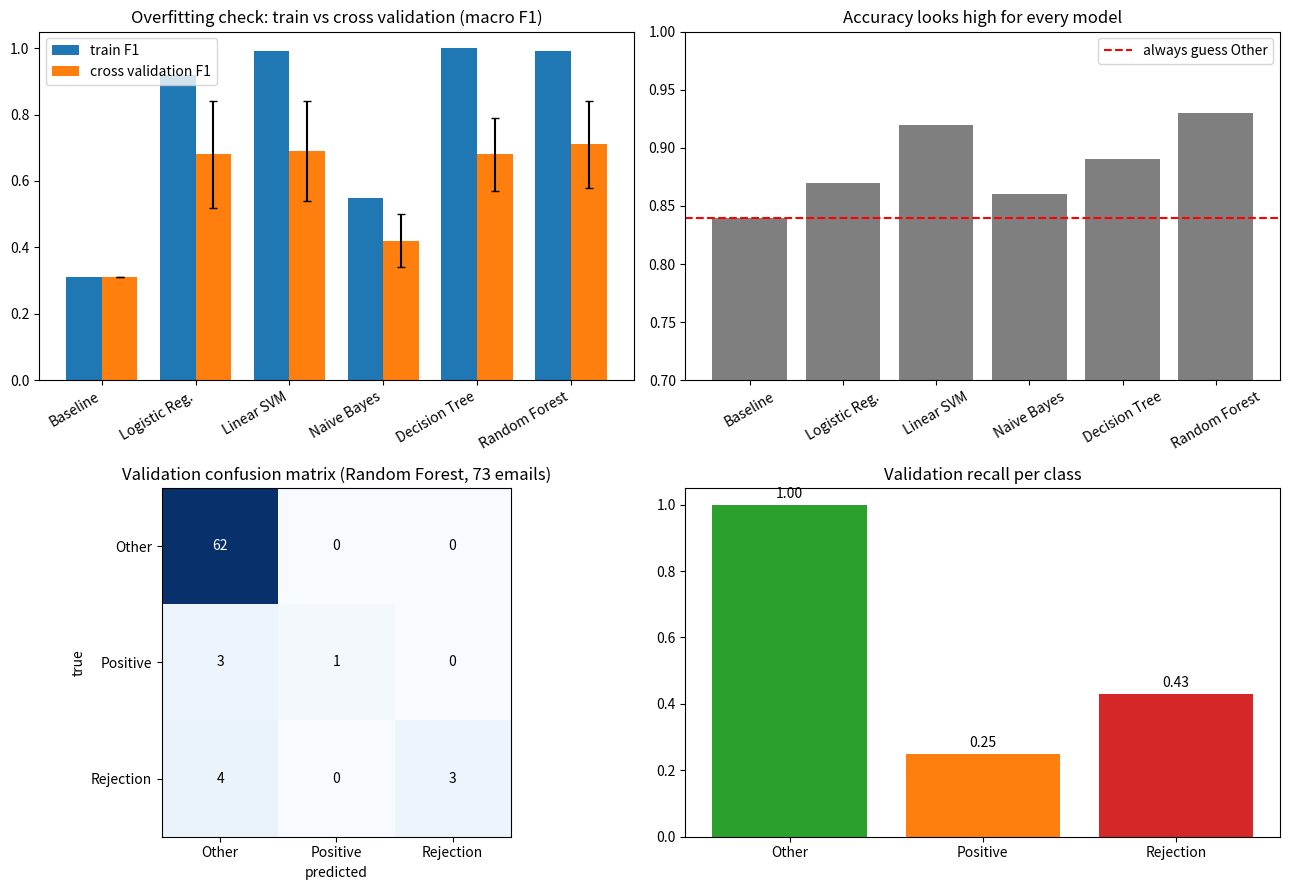

Source code (Python): (Note: this script raises an exception after producing the figure.)
import numpy as np, matplotlib
matplotlib.use("Agg")
import matplotlib.pyplot as plt

# Numbers copied from the step 5 run (5 fold cross validation on train, then validation).
models = ["Baseline", "Logistic Reg.", "Linear SVM", "Naive Bayes", "Decision Tree", "Random Forest"]
train_f1 = [0.31, 0.92, 0.99, 0.55, 1.00, 0.99]
cv_f1 = [0.31, 0.68, 0.69, 0.42, 0.68, 0.71]
cv_std = [0.00, 0.16, 0.15, 0.08, 0.11, 0.13]
cv_acc = [0.84, 0.87, 0.92, 0.86, 0.89, 0.93]
classes = ["Other", "Positive", "Rejection"]
cm = np.array([[62, 0, 0], [3, 1, 0], [4, 0, 3]])
recall = [1.00, 0.25, 0.43]

fig, ax = plt.subplots(2, 2, figsize=(13, 9))
x = np.arange(len(models)); w = 0.38
ax[0, 0].bar(x - w/2, train_f1, w, label="train F1")
ax[0, 0].bar(x + w/2, cv_f1, w, yerr=cv_std, capsize=3, label="cross validation F1")
ax[0, 0].set_xticks(x); ax[0, 0].set_xticklabels(models, rotation=30, ha="right")
ax[0, 0].set_title("Overfitting check: train vs cross validation (macro F1)"); ax[0, 0].legend()

ax[0, 1].bar(models, cv_acc, color="tab:gray")
ax[0, 1].axhline(0.84, color="red", ls="--", label="always guess Other")
ax[0, 1].set_ylim(0.7, 1.0); ax[0, 1].tick_params(axis="x", rotation=30)
ax[0, 1].set_title("Accuracy looks high for every model"); ax[0, 1].legend()

ax[1, 0].imshow(cm, cmap="Blues")
ax[1, 0].set_xticks(range(3)); ax[1, 0].set_xticklabels(classes)
ax[1, 0].set_yticks(range(3)); ax[1, 0].set_yticklabels(classes)
for i in range(3):
    for j in range(3):
        ax[1, 0].text(j, i, cm[i, j], ha="center", va="center", color="white" if cm[i, j] > 30 else "black")
ax[1, 0].set_xlabel("predicted"); ax[1, 0].set_ylabel("true")
ax[1, 0].set_title("Validation confusion matrix (Random Forest, 73 emails)")

ax[1, 1].bar(classes, recall, color=["tab:green", "tab:orange", "tab:red"])
ax[1, 1].set_ylim(0, 1.05); ax[1, 1].set_title("Validation recall per class")
for i, r in enumerate(recall):
    ax[1, 1].text(i, r + 0.02, f"{r:.2f}", ha="center")
plt.tight_layout(); plt.savefig("docs/step5_models.png", dpi=120)
